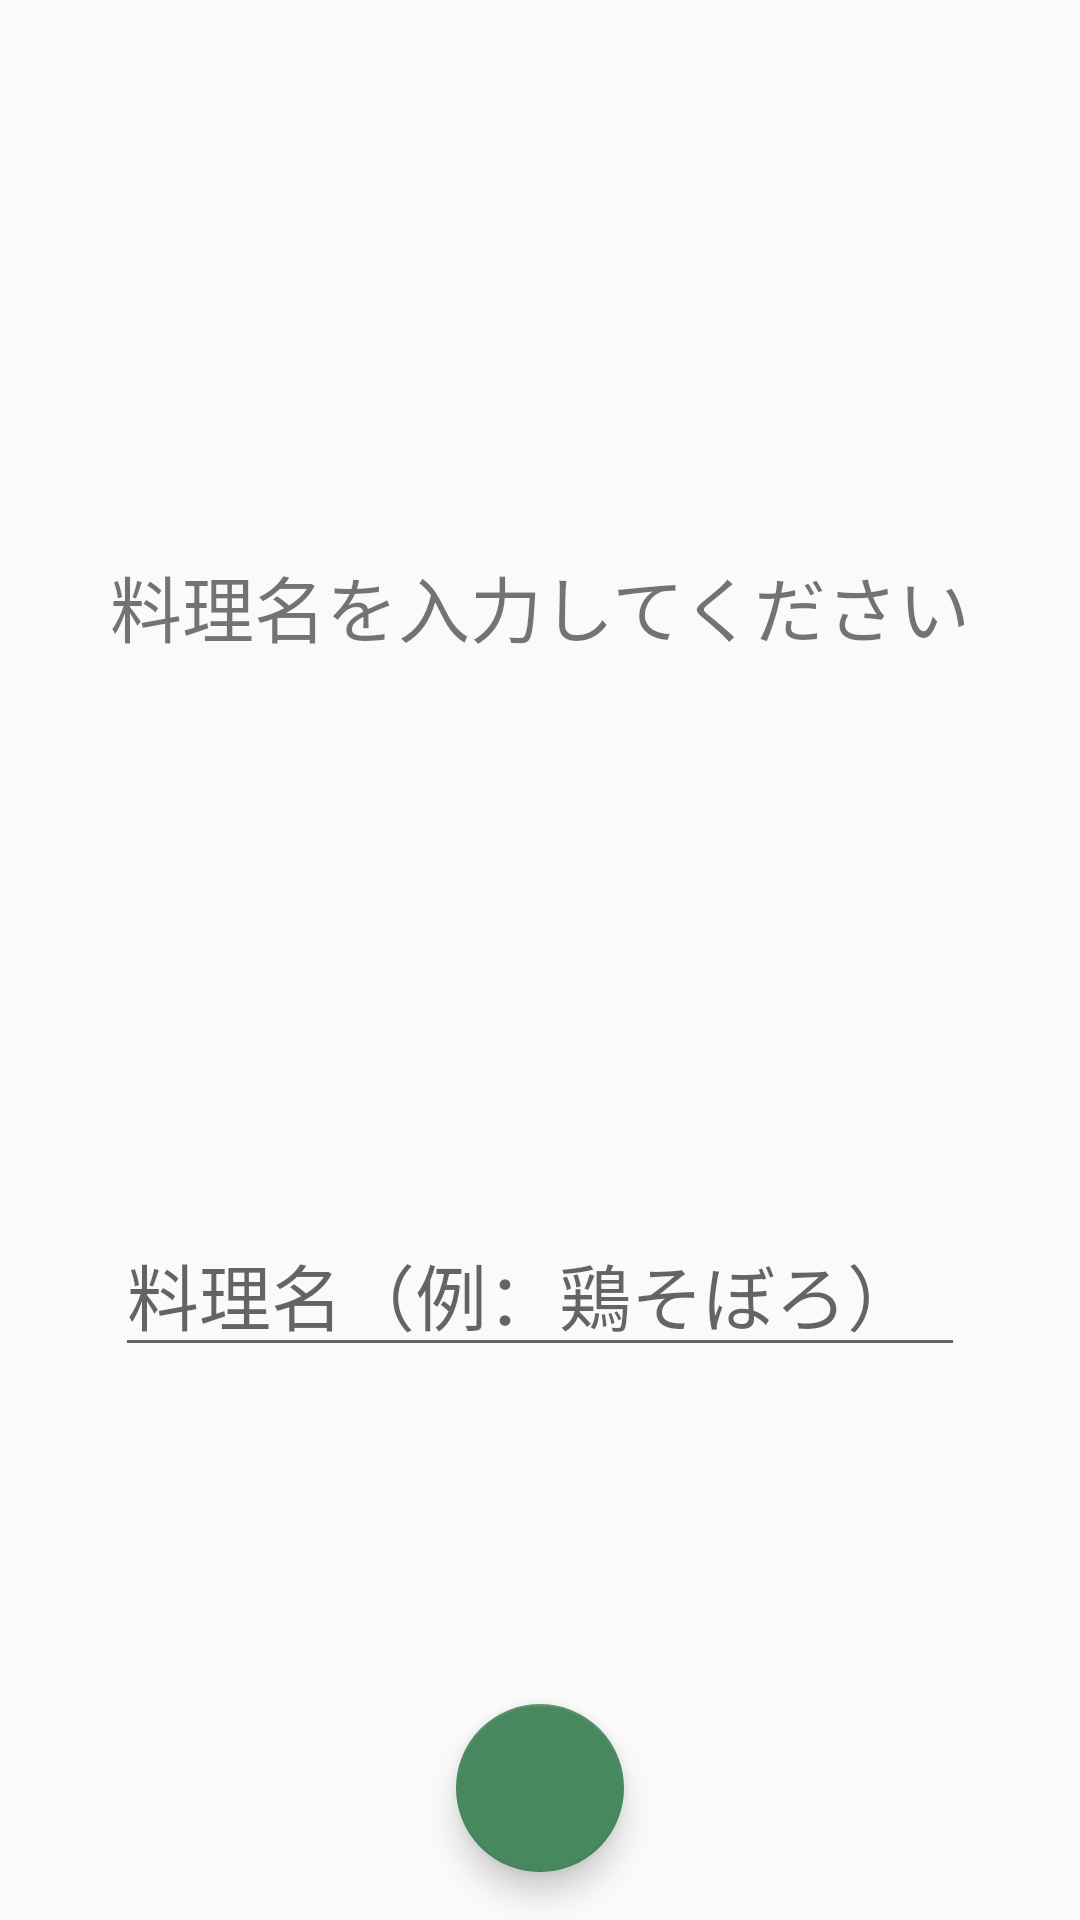

This screen was rendered from an Android layout file. Write that file and the resources it references.
<!-- AndroidManifest.xml: application theme AppTheme -->
<!-- res/layout/fragment_input_dish_name.xml -->
<?xml version="1.0" encoding="utf-8"?>
<androidx.constraintlayout.widget.ConstraintLayout xmlns:android="http://schemas.android.com/apk/res/android"
    xmlns:app="http://schemas.android.com/apk/res-auto"
    xmlns:tools="http://schemas.android.com/tools"
    android:layout_width="match_parent"
    android:layout_height="match_parent"
    tools:context=".fragments.InputDishNameFragment">

    

    <EditText
        android:id="@+id/dishNameEditText"
        android:layout_width="wrap_content"
        android:layout_height="wrap_content"
        android:ems="10"
        android:hint="料理名（例：鶏そぼろ）"
        android:inputType="text"
        android:textSize="24sp"
        app:layout_constraintBottom_toBottomOf="parent"
        app:layout_constraintEnd_toEndOf="parent"
        app:layout_constraintStart_toStartOf="parent"
        app:layout_constraintTop_toBottomOf="@+id/textView" />

    <TextView
        android:id="@+id/textView"
        android:layout_width="wrap_content"
        android:layout_height="wrap_content"
        android:text="料理名を入力してください"
        android:textSize="24sp"
        app:layout_constraintBottom_toTopOf="@+id/dishNameEditText"
        app:layout_constraintEnd_toEndOf="parent"
        app:layout_constraintStart_toStartOf="parent"
        app:layout_constraintTop_toTopOf="parent" />

    <com.google.android.material.floatingactionbutton.FloatingActionButton
        android:id="@+id/dishNameNextButton"
        android:layout_width="wrap_content"
        android:layout_height="wrap_content"
        android:layout_marginBottom="16dp"
        android:clickable="true"
        android:src="@drawable/ic_arrow_forward"
        app:layout_constraintBottom_toBottomOf="parent"
        app:layout_constraintEnd_toEndOf="parent"
        app:layout_constraintStart_toStartOf="parent" />
</androidx.constraintlayout.widget.ConstraintLayout>
<!-- resources referenced by this layout -->
<resources>
  <style name="AppTheme" parent="Theme.AppCompat.Light.DarkActionBar">
          
          <item name="colorPrimary">@color/colorPrimary</item>
          <item name="colorPrimaryDark">@color/colorPrimaryDark</item>
          <item name="colorAccent">@color/colorAccent</item>
  
          <item name="android:navigationBarColor">@color/colorPrimaryDark</item>
  
          <item name="actionBarStyle">@style/ActionBarStyle</item>
      </style>
  <color name="colorPrimary">#c5c56a</color>
  <color name="colorPrimaryDark">#69821b</color>
  <color name="colorAccent">#47885e</color>
  <style name="ActionBarStyle" parent="@style/Widget.AppCompat.Light.ActionBar.Solid">
          <item name="titleTextStyle">@style/ActionBarTitleStyle</item>
      </style>
  <style name="ActionBarTitleStyle" parent="@style/TextAppearance.AppCompat.Widget.ActionBar.Title">
          <item name="android:textStyle">bold</item>
      </style>
</resources>
